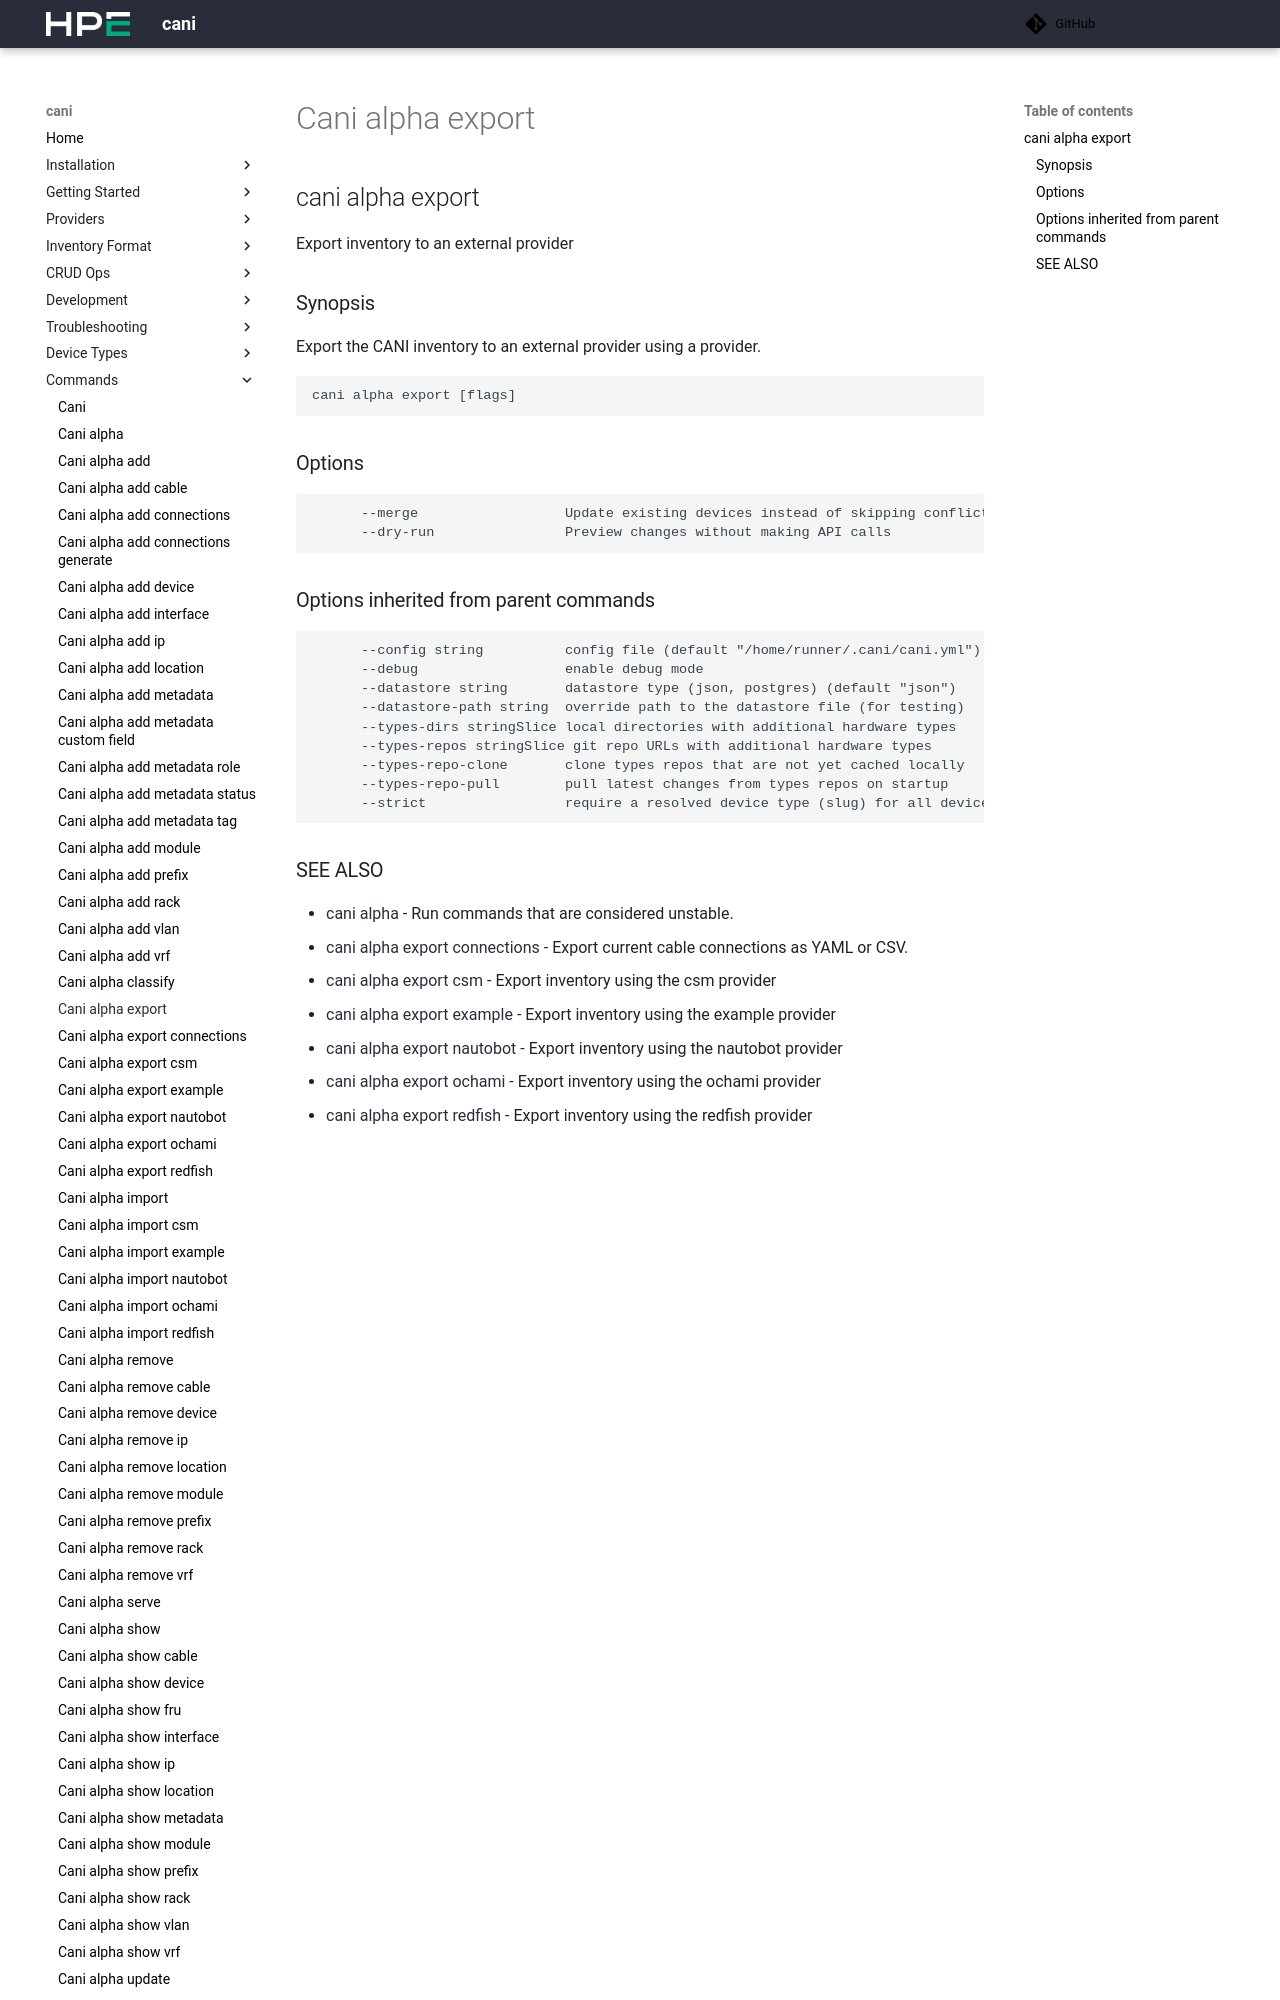

repository: Cray-HPE/cani · page: v0.8.3/commands/cani_alpha_export/index.html · generator: mkdocs

## cani alpha export

Export inventory to an external provider

### Synopsis

Export the CANI inventory to an external provider using a provider.

```
cani alpha export PROVIDER [flags]
```

### Options

```
      --dry-run   Preview changes without making API calls
  -h, --help      help for export
      --merge     Update existing devices instead of skipping conflicts
```

### Options inherited from parent commands

```
      --config string         config file (default "/Users/jsalmela/.cani/cani.yml")
      --datastore string      datastore type (json, postgres) (default "json")
      --debug                 enable debug mode
      --strict                require a resolved device type (slug) for all devices (default true)
      --types-dirs strings    local directories with additional hardware types
      --types-repo-pull       pull latest changes from types repos on startup
      --types-repos strings   git repo URLs with additional hardware types
```
